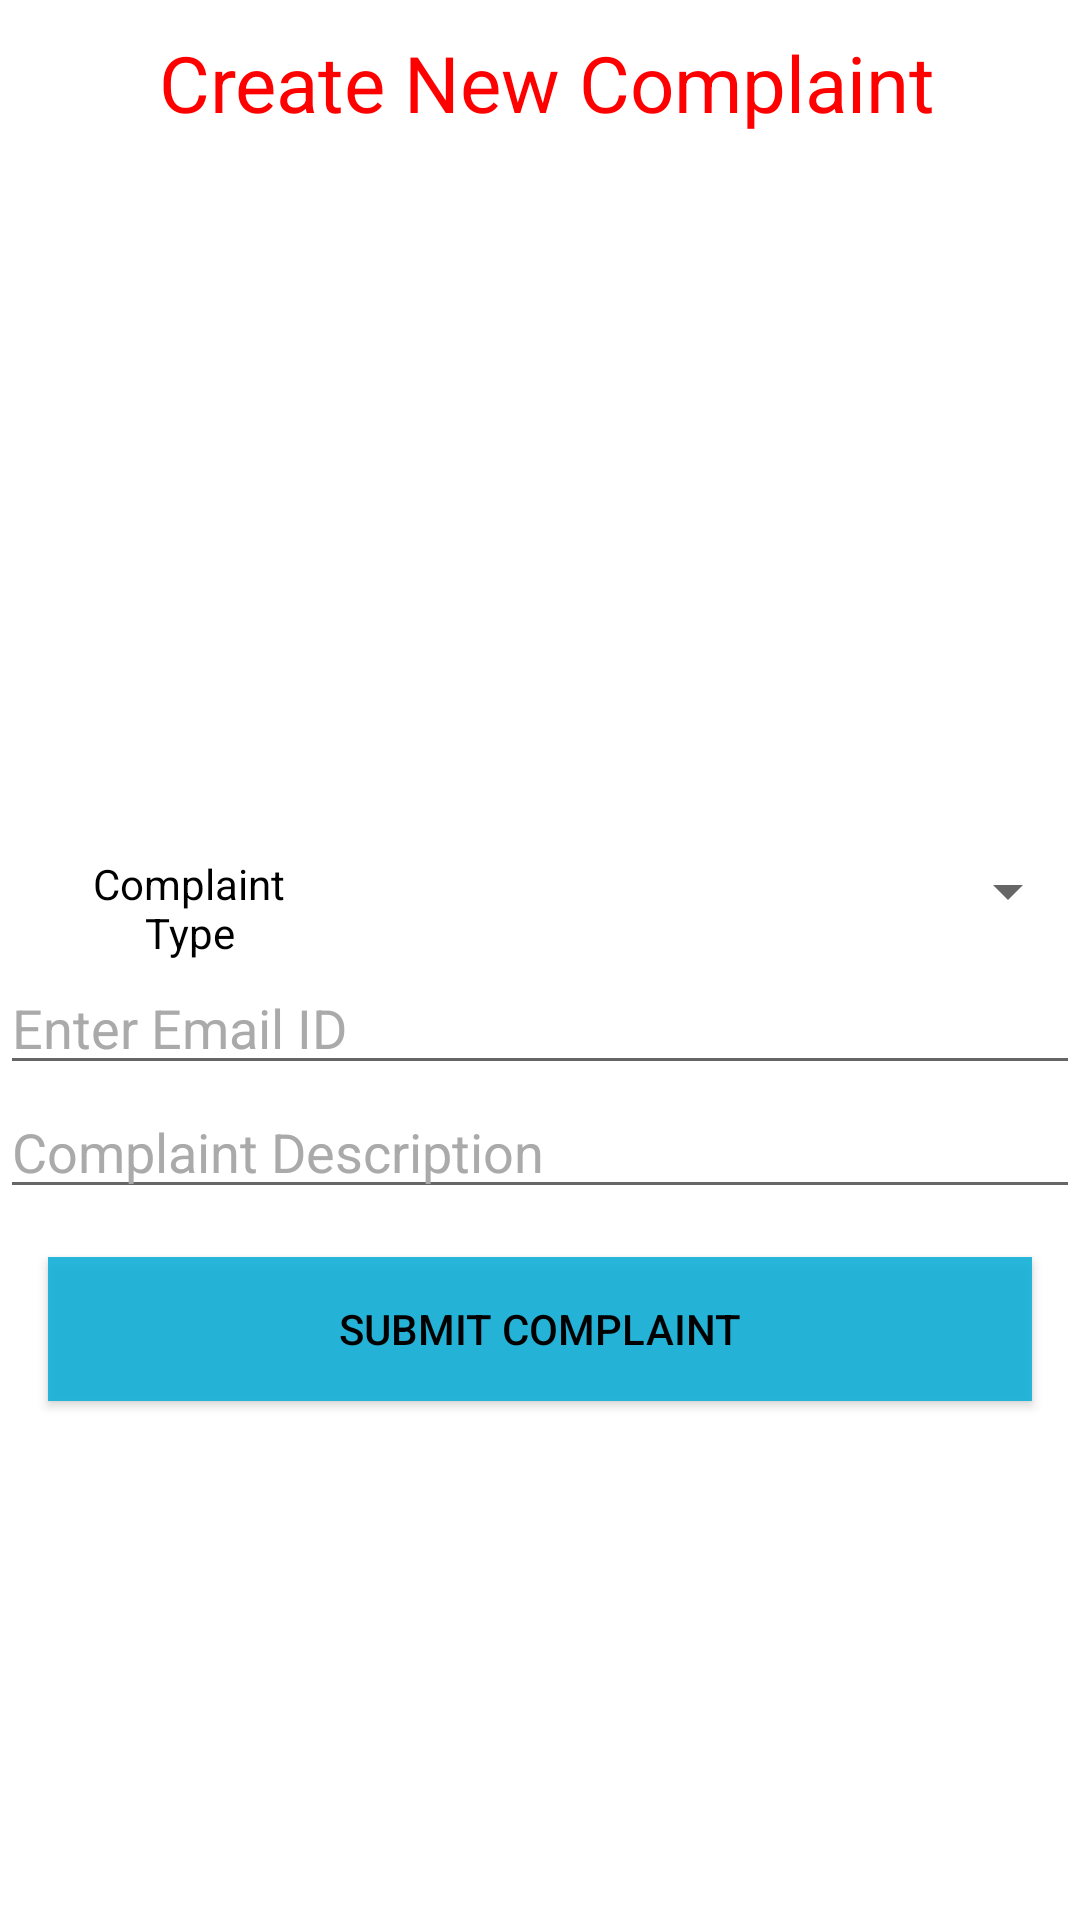

Android layout source for this screen:
<!-- AndroidManifest.xml: application theme AppTheme -->
<!-- res/layout/activity_complaints.xml -->
<?xml version="1.0" encoding="utf-8"?>
<android.support.constraint.ConstraintLayout xmlns:android="http://schemas.android.com/apk/res/android"
    xmlns:app="http://schemas.android.com/apk/res-auto"
    xmlns:tools="http://schemas.android.com/tools"
    android:layout_width="match_parent"
    android:layout_height="match_parent"
    android:background="#fff">

    <ScrollView
        android:layout_width="match_parent"
        android:layout_height="match_parent"
        app:layout_constraintBottom_toBottomOf="parent"
        app:layout_constraintEnd_toEndOf="parent"
        app:layout_constraintStart_toStartOf="parent"
        app:layout_constraintTop_toTopOf="parent">

        <LinearLayout
            android:layout_width="match_parent"
            android:layout_height="wrap_content"
            android:orientation="vertical">

            <TextView
                android:layout_width="match_parent"
                android:layout_height="wrap_content"
                android:layout_marginBottom="40dp"
                android:layout_marginLeft="5dp"
                android:layout_marginStart="5dp"
                android:layout_marginTop="10dp"
                android:text="Create New Complaint"
                android:textAlignment="center"
                android:textColor="#f00"
                android:textSize="26dp"
                android:id="@+id/textView2" />

            <LinearLayout
                android:layout_width="200dp"
                android:layout_height="200dp"
                android:layout_gravity="center"
                android:orientation="horizontal">

                <ImageView
                    android:layout_width="50dp"
                    android:layout_height="200dp"
                    android:layout_gravity="center"
                    android:layout_weight="1"
                    android:paddingLeft="@dimen/text_padding_left"
                    android:text="Name"
                    android:textAlignment="center"
                    android:textColor="@color/black"
                    android:id="@+id/complainImage"
                    android:scaleType="fitXY"
                    app:srcCompat="@drawable/imageload"/>

            </LinearLayout>

            <View
                android:id="@+id/divider20"
                android:layout_width="match_parent"
                android:layout_height="0dp"
                android:background="?android:attr/listDivider" />

            <LinearLayout
                android:layout_width="match_parent"
                android:layout_height="match_parent"
                android:orientation="horizontal">




                <TextView
                    android:layout_width="50dp"
                    android:layout_height="wrap_content"
                    android:layout_gravity="center"
                    android:layout_weight="1"
                    android:paddingLeft="@dimen/text_padding_left"
                    android:textAlignment="center"
                    android:id="@+id/textView91"
                    android:text="Complaint Type"
                    android:textColor="@android:color/black" />

                <Spinner
                    android:id="@+id/complaintSpinner"
                    android:layout_gravity="center_horizontal"
                    android:layout_width="250dp"
                    android:layout_height="wrap_content"
                    android:inputType="textPersonName"
                    android:textColor="@color/black" />

            </LinearLayout>

            <View
                android:id="@+id/divider21"
                android:layout_width="match_parent"
                android:layout_height="0dp"
                android:background="?android:attr/listDivider" />

            <LinearLayout
                android:layout_width="match_parent"
                android:layout_height="match_parent"
                android:orientation="horizontal">


                <EditText
                    android:layout_width="wrap_content"
                    android:layout_height="wrap_content"
                    android:layout_weight="1"
                    android:hint="Enter Email ID"
                    android:textColor="@android:color/black"
                    android:textColorHint="@android:color/darker_gray"
                    android:id="@+id/emailText"
                    android:ems="10"
                    android:inputType="textEmailAddress" />
            </LinearLayout>

            <View
                android:id="@+id/divider22"
                android:layout_width="match_parent"
                android:layout_height="0dp"
                android:background="?android:attr/listDivider" />

            <LinearLayout
                android:layout_width="match_parent"
                android:layout_height="match_parent"
                android:orientation="horizontal">

                <EditText
                    android:layout_width="wrap_content"
                    android:layout_height="wrap_content"
                    android:layout_weight="1"
                    android:hint="Complaint Description"
                    android:textColor="@android:color/black"
                    android:textColorHint="@android:color/darker_gray"
                    android:id="@+id/complainMessage"
                    android:inputType="textMultiLine" />
            </LinearLayout>


            <Button
                android:layout_width="match_parent"
                android:layout_height="wrap_content"
                android:layout_margin="@dimen/text_padding_left"
                android:text="Submit Complaint"
                android:id="@+id/complaint_button"
                android:layout_gravity="center_horizontal"
                android:background="@color/colorPrimary"
                android:textColor="@android:color/black" />

        </LinearLayout>
    </ScrollView>
</android.support.constraint.ConstraintLayout>
<!-- resources referenced by this layout -->
<resources>
  <color name="black">#000</color>
  <color name="colorPrimary">#e814b1d9</color>
  <dimen name="text_padding_left">16dp</dimen>
  <style name="AppTheme" parent="Theme.AppCompat.Light.NoActionBar">
          
          <item name="colorPrimary">@color/colorPrimary</item>
          <item name="colorPrimaryDark">@color/colorPrimaryDark</item>
          <item name="colorAccent">@color/colorAccent</item>
      </style>
  <color name="colorPrimaryDark">#e814b1d9</color>
  <color name="colorAccent">#FF4081</color>
</resources>
